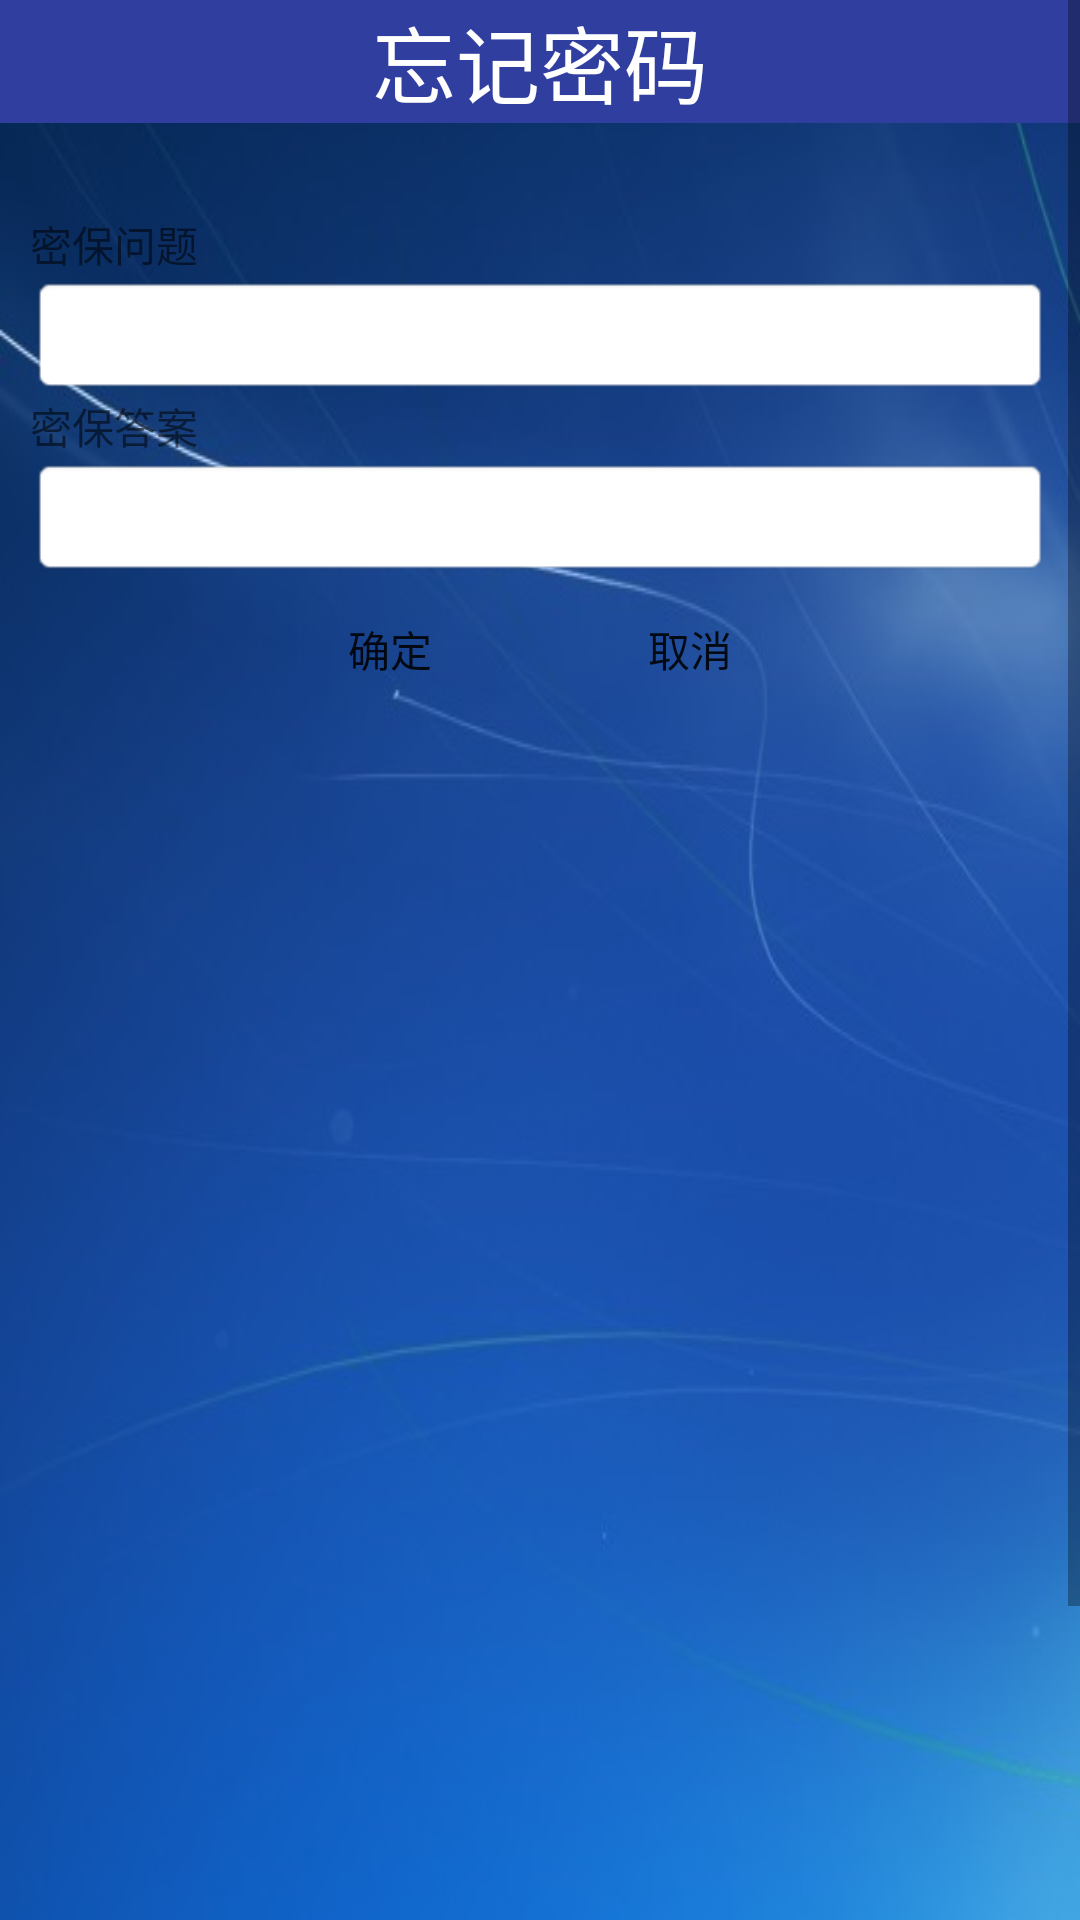

Here is an Android app screen rendered from its layout file. Give the layout XML and the strings, colors and styles it references.
<!-- AndroidManifest.xml: activity theme Theme.AppCompat.Light.NoActionBar -->
<!-- res/layout/activity_forget.xml -->
<?xml version="1.0" encoding="utf-8"?>
<ScrollView xmlns:android="http://schemas.android.com/apk/res/android"
    android:id="@+id/scroll_forget"
    android:layout_width="fill_parent"
    android:layout_height="fill_parent"
    android:background="#FFF5F5F5"
    android:scrollbars="vertical" >

    <LinearLayout
        android:layout_width="match_parent"
        android:layout_height="wrap_content"
        android:background="@drawable/login_back"
        android:orientation="vertical">

        <TextView
            android:layout_width="match_parent"
            android:layout_height="wrap_content"
            android:background="@color/colorPrimaryDark"
            android:gravity="center"
            android:text="@string/forget"
            android:textColor="@color/colorWhite"
            android:textSize="28sp"/>

        <RelativeLayout
            android:id="@+id/inner_forget"
            android:layout_width="match_parent"
            android:layout_height="wrap_content"
            android:background="@drawable/content_bg"
            android:paddingBottom="10dp"
            android:paddingLeft="10dp"
            android:paddingRight="10dp">

            <TextView
                android:id="@+id/label_question"
                android:layout_width="match_parent"
                android:layout_height="wrap_content"
                android:text="@string/question"
                android:paddingTop="30dp"/>

            <TextView
                android:layout_below="@id/label_question"
                android:id="@+id/fg_question"
                style="@style/SingleLineTheme"/>

            <TextView
                android:layout_below="@id/fg_question"
                android:id="@+id/label_answer"
                android:layout_width="match_parent"
                android:layout_height="wrap_content"
                android:text="@string/answer"/>

            <EditText
                android:layout_below="@id/label_answer"
                android:id="@+id/fg_answer"
                android:inputType="text"
                style="@style/SingleLineTheme"/>

            <LinearLayout
                android:orientation="horizontal"
                android:layout_below="@id/fg_answer"
                android:id="@+id/fg_inner_button"
                android:layout_width="match_parent"
                android:layout_height="wrap_content"
                android:gravity="center">

                <Button
                    android:id="@+id/fg_btYes"
                    style="@style/MinButtonTheme"
                    android:text="@string/yes"/>

                <Button
                    android:id="@+id/fg_btCancel"
                    style="@style/MinButtonTheme"
                    android:text="@string/cancel"/>
            </LinearLayout>

        </RelativeLayout>

    </LinearLayout>



</ScrollView>
<!-- resources referenced by this layout -->
<resources>
  <color name="colorPrimaryDark">#303F9F</color>
  <color name="colorWhite">#FFFFFF</color>
  <!-- drawable login_back: jpg bitmap (drawable-v24, 33408 bytes) -->
  <string name="answer">密保答案</string>
  <string name="cancel">取消</string>
  <string name="forget">忘记密码</string>
  <string name="question">密保问题</string>
  <string name="yes">确定</string>
  <style name="MinButtonTheme">
          <item name="android:layout_width">wrap_content</item>
          <item name="android:layout_height">wrap_content</item>
          <item name="android:background">@drawable/wp_button_small</item>
          <item name="android:minWidth">100dp</item>
      </style>
  <style name="SingleLineTheme">
          <item name="android:background">@android:drawable/editbox_background</item>
          <item name="android:layout_width">match_parent</item>
          <item name="android:layout_height">wrap_content</item>
          <item name="android:minHeight">40dp</item>
      </style>
</resources>
